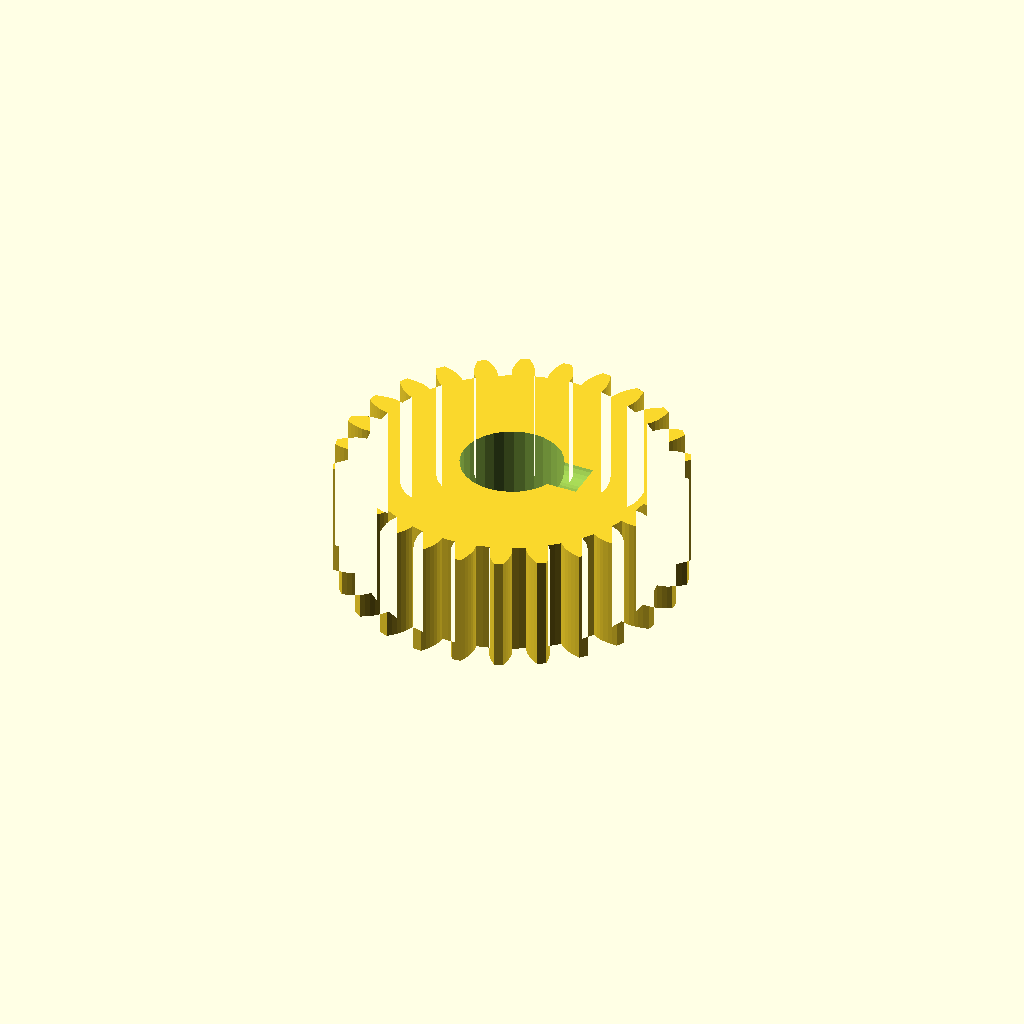
Cell 1 — every parameter at its default value.
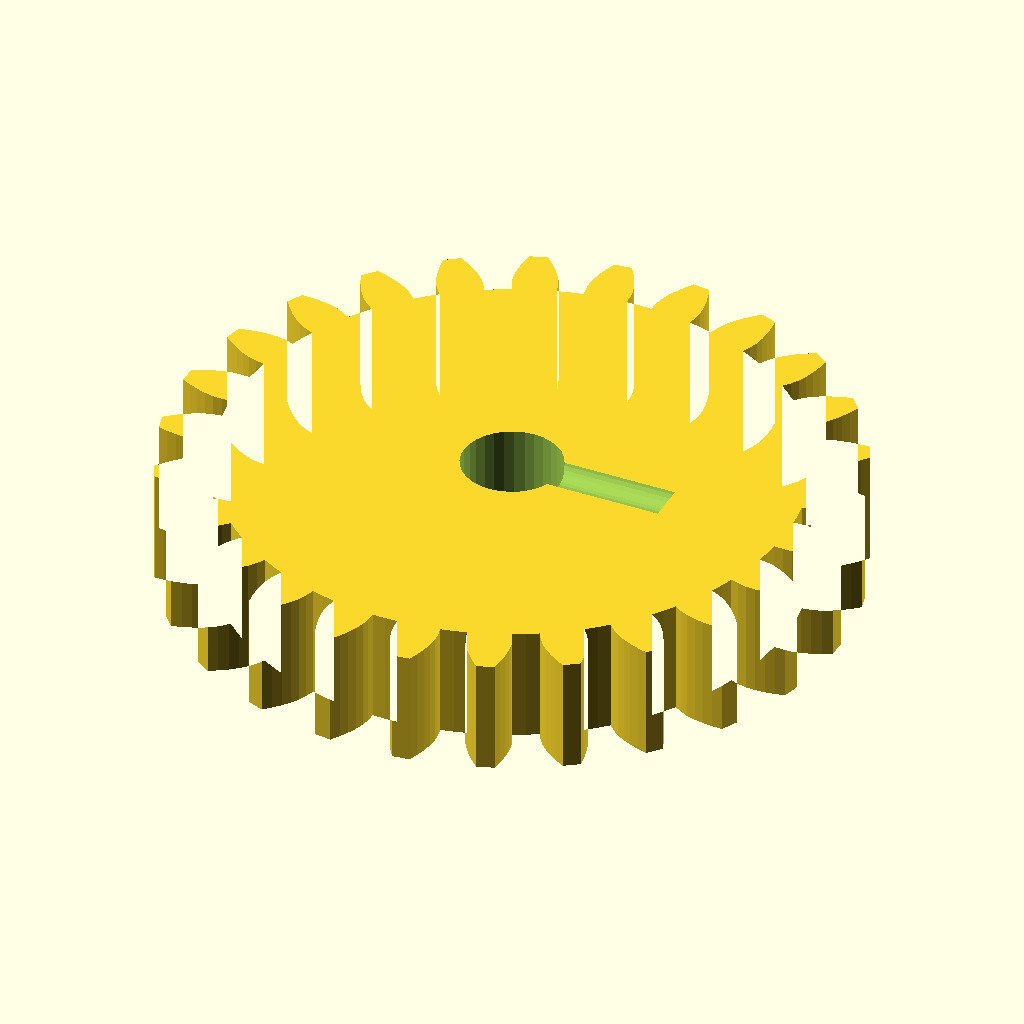
Cell 2 — gear_module set to 2.5, the other parameters unchanged.
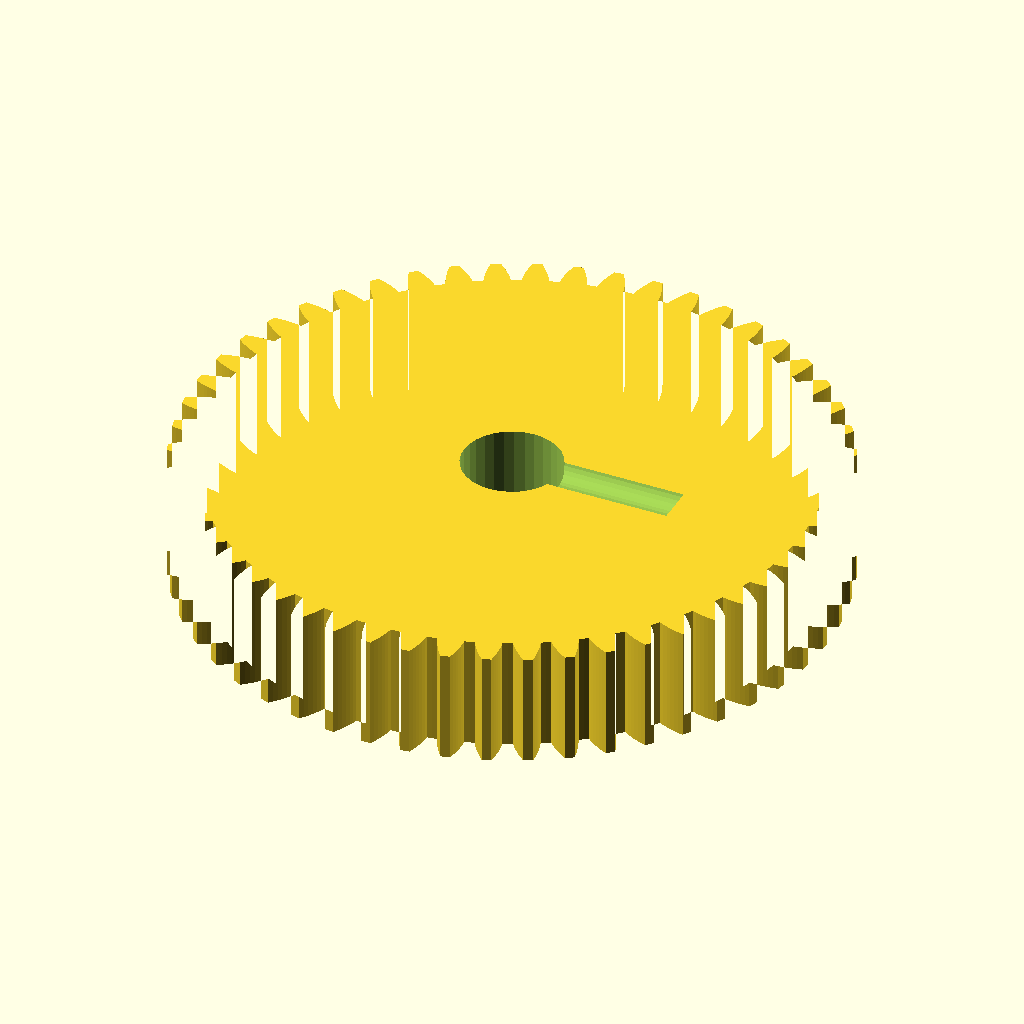
Cell 3: tooth_count = 52 (everything else at default).
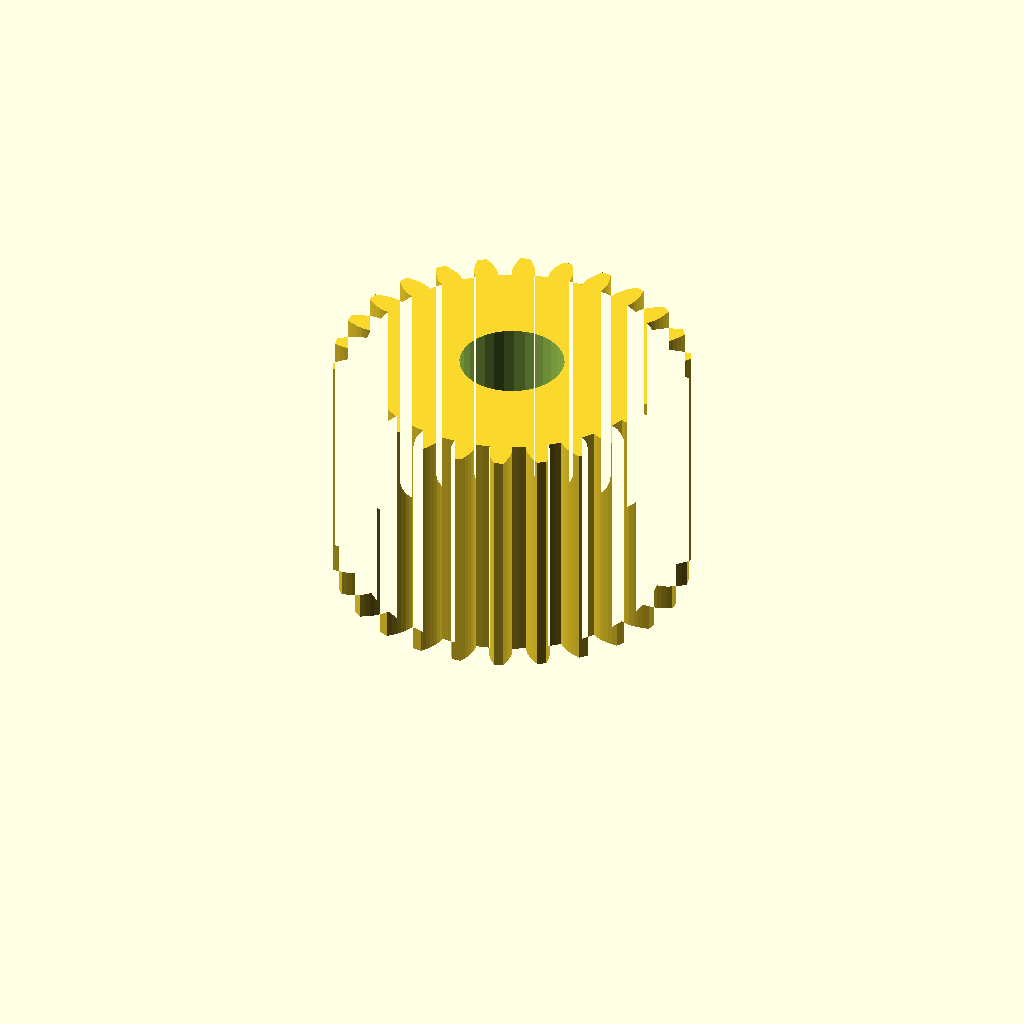
Cell 4: the same model with gear_w = 24.
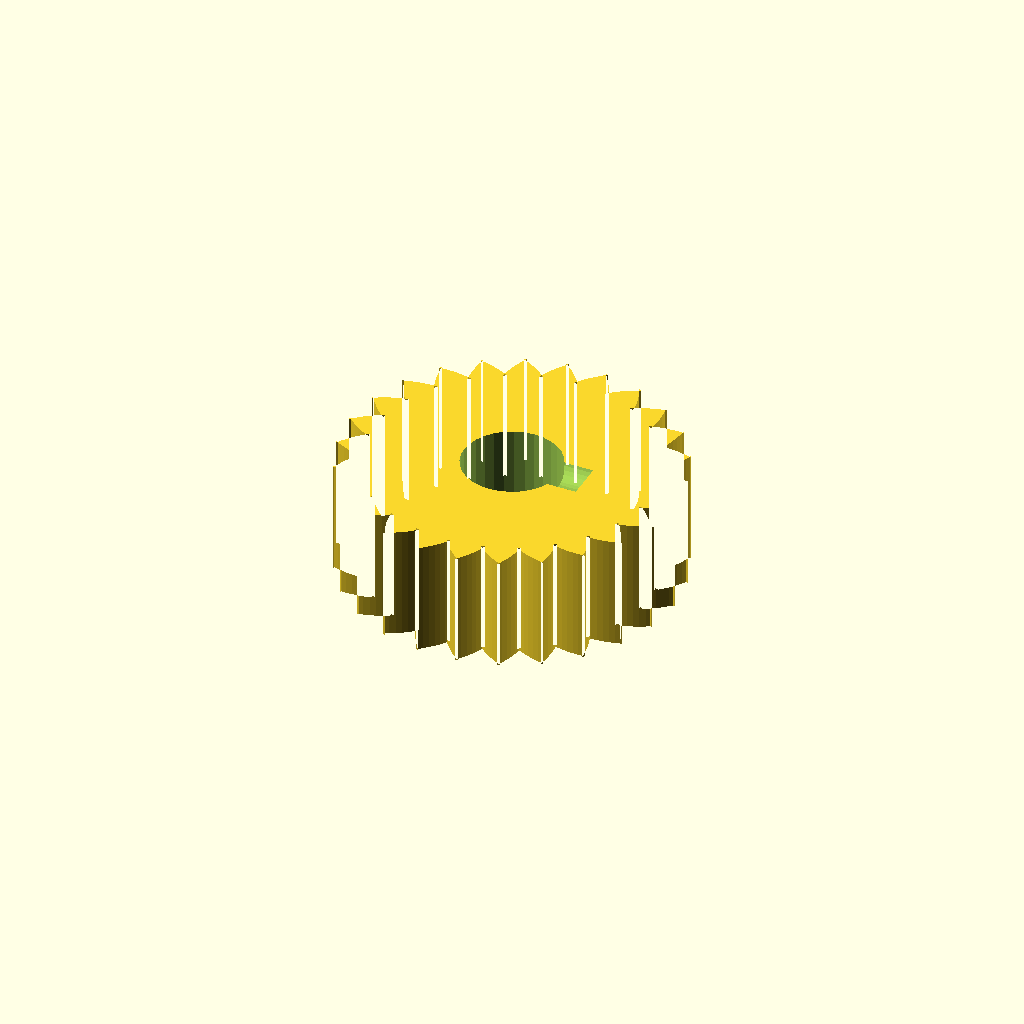
Cell 5: the same model with pa = 40.
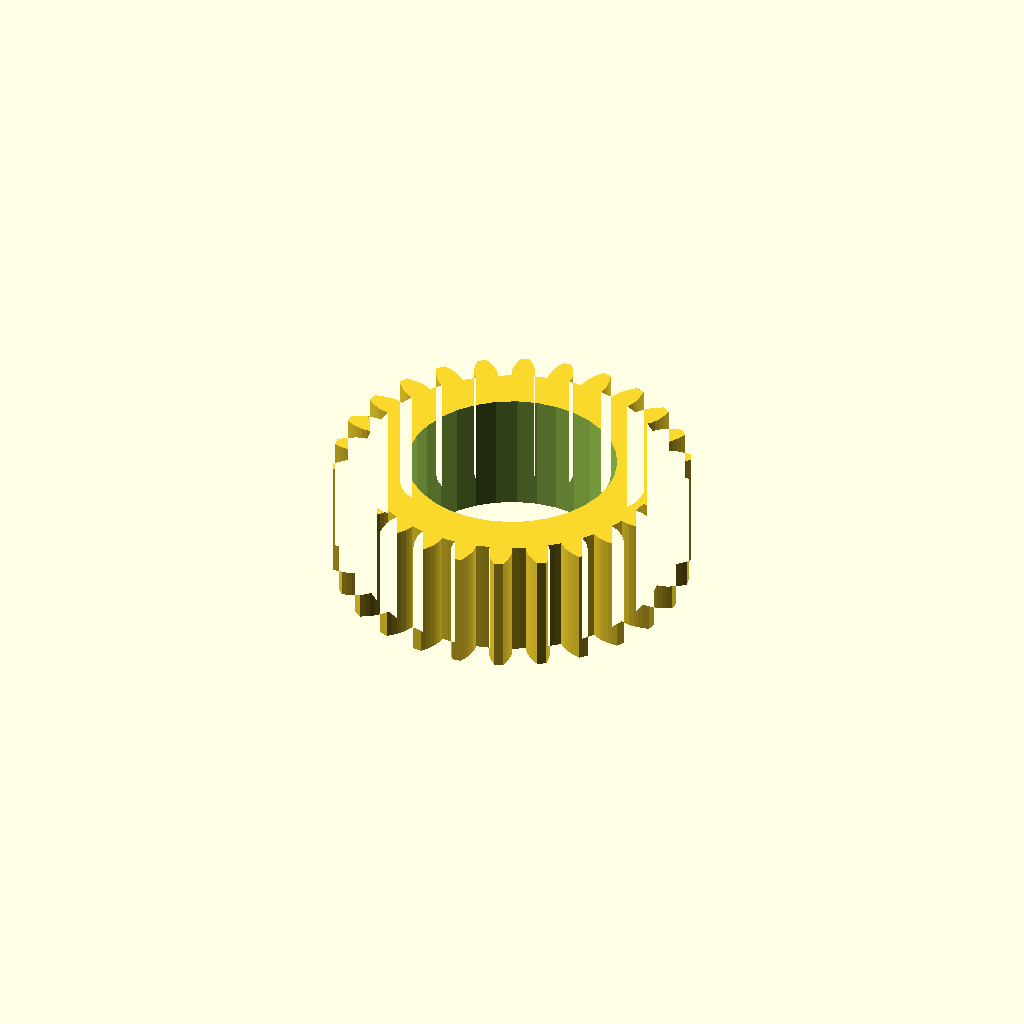
Cell 6 — bore set to 20.56, the other parameters unchanged.
All cells are drawn from one camera (rotation 55°, 0°, 25°, orthographic, colour scheme Cornfield), so only the parameter changes between them.
The OpenSCAD source (optional_data/data/gen2/spurgears/part_0011.scad):
$fn = 32;

// ----------------------------------------------------------------------
// Spur gear: m=1.25 z=26, 35 mm tip diameter x 12 mm
// ----------------------------------------------------------------------

// --- parameters (mm) ---
gear_module = 1.25;       // module
tooth_count = 26;         // number of teeth
gear_w = 12;              // face width
pa = 20;                  // pressure angle, deg
bore = 10.28;             // shaft bore
set_d = 4.5;              // set screw tap hole
set_z = 13;               // set screw height

/* --- involute profile --- */
pitch_r = gear_module * tooth_count / 2;
base_r = pitch_r * cos(pa);
tip_r = pitch_r + gear_module;
root_r = pitch_r - 1.25 * gear_module;
flank_steps = 6;

function inv_deg(a) = (tan(a) - a * PI / 180) * 180 / PI;
function flank_r(i) = root_r + (tip_r - root_r) * i / flank_steps;
function half_angle(r) = 90 / tooth_count + inv_deg(pa) - inv_deg(acos(min(1, base_r / r)));
function tooth_pt(k, i, side) =
    let (r = flank_r(i), a = k * 360 / tooth_count + side * half_angle(r))
    [r * cos(a), r * sin(a)];

module tooth_profile() {
  polygon(points = [
    for (k = [0 : tooth_count - 1])
      each [
        for (i = [0 : flank_steps]) tooth_pt(k, i, -1),
        for (i = [flank_steps : -1 : 0]) tooth_pt(k, i, 1),
        let (ta = (k + 0.5) * 360 / tooth_count)
          [root_r * cos(ta), root_r * sin(ta)]
      ]
  ]);
}

module gear_disc() {
  linear_extrude(height = gear_w) tooth_profile();
}

difference() {
  gear_disc();
  translate([0, 0, -1]) cylinder(h = gear_w + 3, d = bore);
  /* set screw, drilled radially */
  translate([-1, 0, set_z]) rotate([0, 90, 0]) cylinder(h = (root_r * 0.6), d = set_d);
}
Parameter table extracted from the source (name, type, default, range or options):
gear_module: number, default 1.25
tooth_count: number, default 26
gear_w: number, default 12
pa: number, default 20
bore: number, default 10.28
set_d: number, default 4.5
set_z: number, default 13
flank_steps: number, default 6
